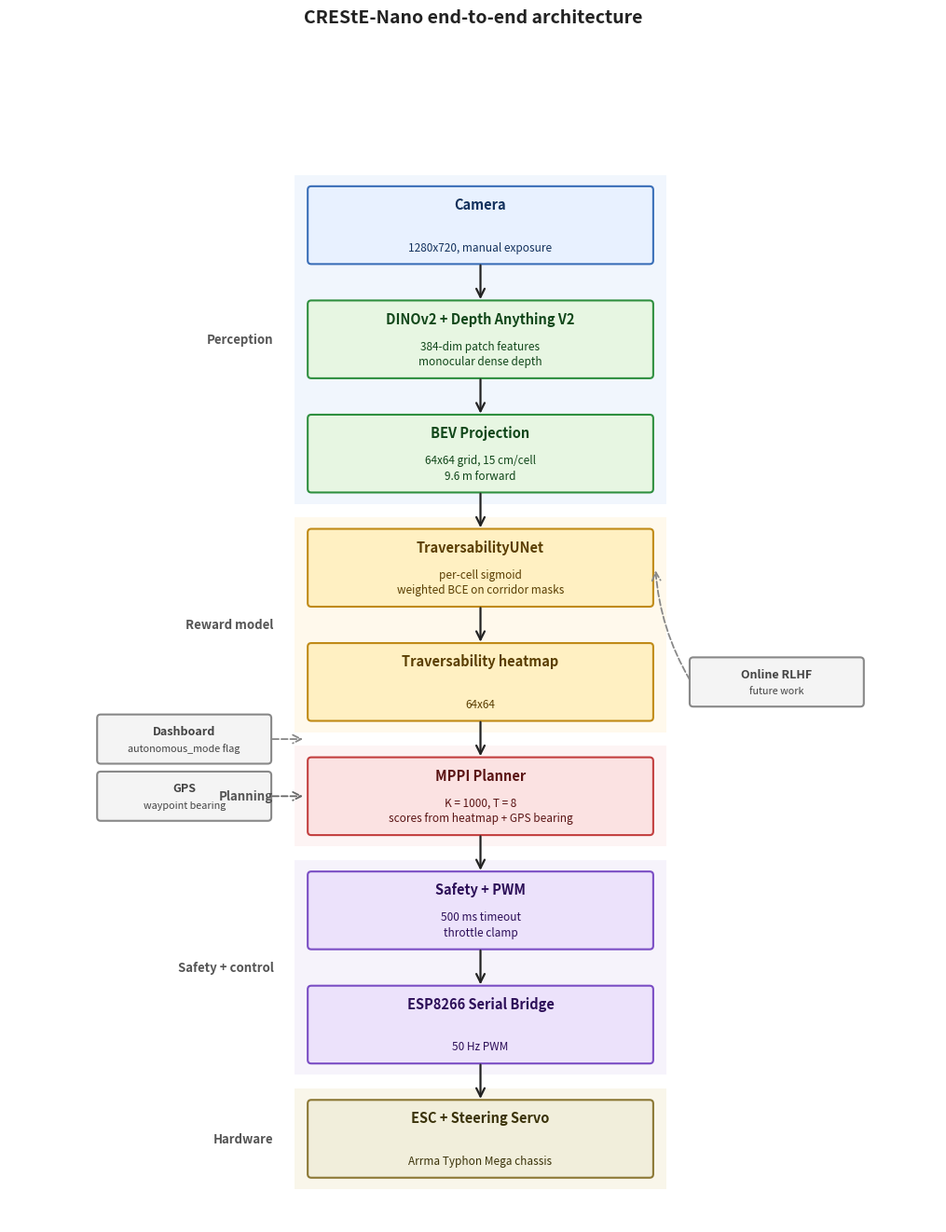

Python code for this plot:
# Build the architecture diagram for the README and paper.
# Writes docs/architecture.{png,pdf}.
import os, sys
_user_sp = os.path.expanduser('~/Library/Python/3.12/lib/python/site-packages')
if _user_sp not in sys.path:
    sys.path.insert(0, _user_sp)

import matplotlib.pyplot as plt
from matplotlib.patches import FancyBboxPatch, FancyArrowPatch, Rectangle


OUT_DIR = os.path.expanduser('~/Desktop/JOYDEEP/docs')
os.makedirs(OUT_DIR, exist_ok=True)


PALETTE = {
    'sensor':    {'face': '#e8f1ff', 'edge': '#3b6fb8', 'text': '#13315c'},
    'perception':{'face': '#e7f6e2', 'edge': '#2f8f3f', 'text': '#11471a'},
    'learning':  {'face': '#fff0c2', 'edge': '#c08a16', 'text': '#5a3e02'},
    'planning':  {'face': '#fbe2e2', 'edge': '#c33f3f', 'text': '#5a1414'},
    'control':   {'face': '#ece2fb', 'edge': '#7a4dc4', 'text': '#2c0e58'},
    'actuation': {'face': '#f1eedb', 'edge': '#8b7733', 'text': '#3a3209'},
    'side':      {'face': '#f4f4f4', 'edge': '#888', 'text': '#444'},
}


def block(ax, x, y, w, h, title, subtitle, kind,
          fontsize_title=10.5, fontsize_sub=8.5):
    s = PALETTE[kind]
    box = FancyBboxPatch((x, y), w, h,
        boxstyle='round,pad=0.02,rounding_size=0.05',
        facecolor=s['face'], edgecolor=s['edge'], linewidth=1.5, zorder=2)
    ax.add_patch(box)
    ax.text(x + w / 2, y + h - 0.13, title,
            ha='center', va='top', fontsize=fontsize_title,
            color=s['text'], fontweight='bold')
    if subtitle:
        ax.text(x + w / 2, y + 0.13, subtitle,
                ha='center', va='bottom', fontsize=fontsize_sub,
                color=s['text'], linespacing=1.35)


def arrow(ax, x0, y0, x1, y1, label=None,
          color='#222', dashed=False, lw=1.6,
          rad=0.0, label_dy=0.0, label_dx=0.22, label_color='#333',
          label_fontsize=8.5):
    ar = FancyArrowPatch((x0, y0), (x1, y1),
        arrowstyle='->', mutation_scale=16,
        linewidth=lw, color=color,
        linestyle='--' if dashed else '-',
        connectionstyle=f'arc3,rad={rad}', zorder=3)
    ax.add_patch(ar)
    if label:
        mx = (x0 + x1) / 2 + label_dx
        my = (y0 + y1) / 2 + label_dy
        ax.text(mx, my, label, ha='left', va='center',
                fontsize=label_fontsize, color=label_color, style='italic',
                bbox=dict(facecolor='white', edgecolor='none', pad=2.0))


def lane(ax, x, y, w, h, label, color, label_x=None):
    ax.add_patch(Rectangle((x, y), w, h,
        facecolor=color, edgecolor='none', alpha=0.20, zorder=1))
    lx = label_x if label_x is not None else x - 0.30
    ax.text(lx, y + h / 2, label, fontsize=9.5,
            color='#555', fontweight='bold', ha='right', va='center')


def build_figure():
    # Canvas with room for sidecar blocks on the left
    fig, ax = plt.subplots(figsize=(13.0, 13.5))
    ax.set_xlim(0, 13); ax.set_ylim(0, 16)
    ax.set_aspect('equal'); ax.axis('off')

    # Central column where main pipeline lives
    CX = 4.2       # x of central blocks
    BW = 4.8       # block width
    BH = 1.05      # block height
    GAP = 0.55     # vertical gap

    # Lane bands are visual grouping only. Compute block y-positions first.
    blocks = [
        # (kind, title, subtitle)
        ('sensor',     'Camera',
         '1280x720, manual exposure'),
        ('perception', 'DINOv2 + Depth Anything V2',
         '384-dim patch features\nmonocular dense depth'),
        ('perception', 'BEV Projection',
         '64x64 grid, 15 cm/cell\n9.6 m forward'),
        ('learning',   'TraversabilityUNet',
         'per-cell sigmoid\nweighted BCE on corridor masks'),
        ('learning',   'Traversability heatmap',
         '64x64'),
        ('planning',   'MPPI Planner',
         'K = 1000, T = 8\nscores from heatmap + GPS bearing'),
        ('control',    'Safety + PWM',
         '500 ms timeout\nthrottle clamp'),
        ('control',    'ESP8266 Serial Bridge',
         '50 Hz PWM'),
        ('actuation',  'ESC + Steering Servo',
         'Arrma Typhon Mega chassis'),
    ]

    # Place top-to-bottom, compute y for each
    top = 14.5
    ys = []
    y_cursor = top
    for _ in blocks:
        ys.append(y_cursor - BH)
        y_cursor -= (BH + GAP)

    # Lane bands (group blocks by colour)
    # Indices into the blocks list:
    lane_specs = [
        (range(0, 3), 'Perception',                  '#b9d2f7'),
        (range(3, 5), 'Reward model',                 '#ffe3a3'),
        (range(5, 6), 'Planning',                     '#f7c9c9'),
        (range(6, 8), 'Safety + control',             '#d4c4ee'),
        (range(8, 9), 'Hardware',                     '#e2d39a'),
    ]
    for idxs, label, color in lane_specs:
        idxs = list(idxs)
        y_top = ys[idxs[0]] + BH + 0.18
        y_bot = ys[idxs[-1]] - 0.18
        h = y_top - y_bot
        lane(ax, CX - 0.20, y_bot, BW + 0.40, h, label, color)

    # Draw blocks
    for (kind, title, subtitle), y in zip(blocks, ys):
        block(ax, CX, y, BW, BH, title, subtitle, kind)

    # Plain vertical arrows between consecutive blocks (no inline labels)
    for i in range(len(blocks) - 1):
        y0 = ys[i]
        y1 = ys[i + 1] + BH
        x = CX + BW / 2
        arrow(ax, x, y0, x, y1)

    # Sidecar inputs (left of the column)
    GAP_FROM_COL = 0.55

    def side_in(y_center, title, subtitle, color='#666', dashed=True):
        sw, sh = 2.4, BH - 0.40
        sx = CX - GAP_FROM_COL - sw
        sy = y_center - sh / 2
        block(ax, sx, sy, sw, sh, title, subtitle, 'side',
              fontsize_title=9, fontsize_sub=7.8)
        arrow(ax, sx + sw, y_center, CX - 0.05, y_center,
              dashed=dashed, color=color, lw=1.3)

    side_in(ys[5] + BH / 2, 'GPS', 'waypoint bearing')
    side_in(ys[5] + BH + GAP / 2, 'Dashboard', 'autonomous_mode flag',
            color='#888')

    # Future RLHF (right side, dashed, deliberately faint)
    fb_w, fb_h = 2.4, BH - 0.40
    fb_x = CX + BW + GAP_FROM_COL
    fb_y = ys[4] + (BH - fb_h) / 2
    block(ax, fb_x, fb_y, fb_w, fb_h,
          'Online RLHF',
          'future work',
          'side', fontsize_title=9, fontsize_sub=7.8)
    arrow(ax, fb_x, fb_y + fb_h / 2, CX + BW + 0.05, ys[3] + BH / 2,
          dashed=True, color='#888', rad=-0.12, lw=1.3)

    # Title
    fig.text(0.50, 0.965, 'CREStE-Nano end-to-end architecture',
             ha='center', fontsize=14, fontweight='bold', color='#222')

    fig.tight_layout(rect=[0, 0, 1, 0.93])
    return fig


if __name__ == '__main__':
    fig = build_figure()
    png = os.path.join(OUT_DIR, 'architecture.png')
    pdf = os.path.join(OUT_DIR, 'architecture.pdf')
    fig.savefig(png, dpi=170, bbox_inches='tight', facecolor='white')
    fig.savefig(pdf, bbox_inches='tight', facecolor='white')
    print(f'wrote {png}')
    print(f'wrote {pdf}')
    plt.close(fig)
